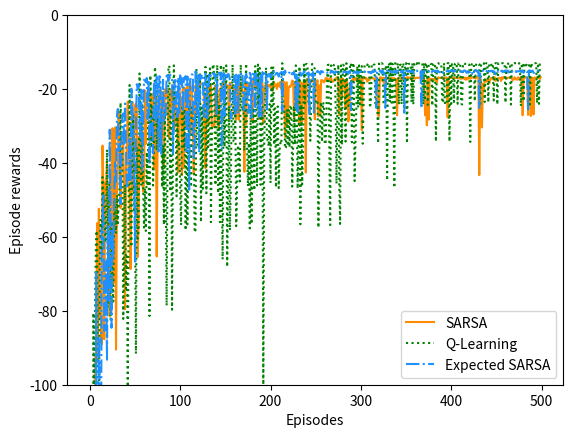

Write the Python code that produced this figure. (Note: this script raises an exception after producing the figure.)
import random
import numpy as np
import matplotlib.pyplot as plt

# 그리드월드 높이와 너비
GRID_HEIGHT = 4
GRID_WIDTH = 12

# 행동의 개수
NUM_ACTIONS = 4

# 초기 상태와 종료 상태
START_STATE = (3, 0)
TERMINAL_STATES = [(3, 11)]
CLIFF_STATES = [
    (3, 1), (3, 2), (3, 3), (3, 4), (3, 5),
    (3, 6), (3, 7), (3, 8), (3, 9), (3, 10)
]


# 스텝 사이즈
ALPHA = 0.5

# 감가율
GAMMA = 1.0

# 최대 에피소드
MAX_EPISODES = 500

# 탐색(exploration) 확률 파라미터
INITIAL_EPSILON = 0.1
FINAL_EPSILON = 0.01
LAST_SCHEDULED_EPISODES = 350

# 총 실험 횟수 (성능에 대한 평균을 구하기 위함)
TOTAL_RUNS = 10

# 비어있는 행동 가치 테이블을 0~1 사이의 임의의 값으로 초기화하며 생성함
def generate_initial_q_value(env):
    q_value = np.zeros((GRID_HEIGHT, GRID_WIDTH, env.NUM_ACTIONS))

    for i in range(GRID_HEIGHT):
        for j in range(GRID_WIDTH):
            if (i, j) not in TERMINAL_STATES:
                for action in env.ACTIONS:
                    q_value[i, j, action] = random.random()
    return q_value

# 모든 상태에서 수행 가능한 행동에 맞춰 임의의 정책을 생성함
# 초기에 각 행동의 선택 확률은 모두 같음
def generate_initial_random_policy(env):
    policy = dict()

    for i in range(GRID_HEIGHT):
        for j in range(GRID_WIDTH):
            if (i, j) not in TERMINAL_STATES:
                actions = []
                action_probs = []
                for action in env.ACTIONS:
                    actions.append(action)
                    action_probs.append(0.25)

                policy[(i, j)] = (actions, action_probs)

    return policy


class CliffGridWorld():
    def __init__(
            self,
            height=4, width=12,         # 격자판의 크기
            start_state=(3, 0),         # 시작 상태
            terminal_states=[(3, 11)],  # 종료 상태
            transition_reward=-1.0,     # 일반적인 상태 전이 보상
            terminal_reward=1.0,        # 종료 상태로 이동하는 행동 수행
                                        # 때 받는 보상
            outward_reward=-1.0,        # 미로 바깥으로 이동하는 행동 수행
                                        # 때 받는 보상 (이동하지 않고 제자리 유지)
            cliff_states_info=None      # 절벽 상태
    ):
        self.__version__ = "0.0.1"

        # 그리드월드의 세로 길이
        self.HEIGHT = height

        # 그리드월드의 가로 길이
        self.WIDTH = width

        self.STATES = []
        self.num_states = self.WIDTH * self.HEIGHT

        for i in range(self.HEIGHT):
            for j in range(self.WIDTH):
                self.STATES.append((i, j))

        for state in terminal_states:     # 터미널 스테이트 제거
            self.STATES.remove(state)

        # 모든 가능한 행동
        self.ACTION_UP = 0
        self.ACTION_DOWN = 1
        self.ACTION_LEFT = 2
        self.ACTION_RIGHT = 3

        self.ACTIONS = [
            self.ACTION_UP,
            self.ACTION_DOWN,
            self.ACTION_LEFT,
            self.ACTION_RIGHT
        ]

        # UP, DOWN, LEFT, RIGHT
        self.ACTION_SYMBOLS = ["↑", "↓", "←", "→"]
        self.NUM_ACTIONS = len(self.ACTIONS)

        # 시작 상태 위치
        self.START_STATE = start_state

        # 종료 상태 위치
        self.TERMINAL_STATES = terminal_states

        # 웜홀 상태 위치
        self.CLIFF_STATES_INFO = cliff_states_info

        # 최대 타임 스텝
        self.max_steps = float('inf')

        self.transition_reward = transition_reward

        self.terminal_reward = terminal_reward
        self.outward_reward = outward_reward

        self.current_state = None

    def reset(self):
        self.current_state = self.START_STATE
        return self.current_state

    def moveto(self, state):
        self.current_state = state

    def is_cliff_state(self, state):
        i, j = state

        if self.CLIFF_STATES_INFO and len(self.CLIFF_STATES_INFO) > 0:
            for cliff_info in self.CLIFF_STATES_INFO:
                cliff_state = cliff_info[0]
                if i == cliff_state[0] and j == cliff_state[1]:
                    return True
        return False

    def get_next_state_cliff(self, state):
        i, j = state
        next_state = None

        for cliff_info in self.CLIFF_STATES_INFO:
            cliff_state = cliff_info[0]
            cliff_prime_state = cliff_info[1]

            if i == cliff_state[0] and j == cliff_state[1]:
                next_state = cliff_prime_state
                break
        return next_state

    def get_reward_cliff(self, state):
        i, j = state
        reward = None

        for cliff_info in self.CLIFF_STATES_INFO:
            cliff_state = cliff_info[0]
            cliff_reward = cliff_info[2]

            if i == cliff_state[0] and j == cliff_state[1]:
                reward = cliff_reward
                break

        return reward

    def get_next_state(self, state, action):
        i, j = state

        if self.is_cliff_state(state):
            next_state = self.get_next_state_cliff(state)
            next_i = next_state[0]
            next_j = next_state[1]
        elif (i, j) in self.TERMINAL_STATES:
            next_i = i
            next_j = j
        else:
            if action == self.ACTION_UP:
                next_i = max(i - 1, 0)
                next_j = j
            elif action == self.ACTION_DOWN:
                next_i = min(i + 1, self.HEIGHT - 1)
                next_j = j
            elif action == self.ACTION_LEFT:
                next_i = i
                next_j = max(j - 1, 0)
            elif action == self.ACTION_RIGHT:
                next_i = i
                next_j = min(j + 1, self.WIDTH - 1)
            else:
                raise ValueError()

        return next_i, next_j

    def get_reward(self, state, next_state):
        i, j = state
        next_i, next_j = next_state

        if self.is_cliff_state(state):
            reward = self.get_reward_cliff(state)
        else:
            if (next_i, next_j) in self.TERMINAL_STATES:
                reward = self.terminal_reward
            else:
                if i == next_i and j == next_j:
                    reward = self.outward_reward
                else:
                    reward = self.transition_reward

        return reward

    def get_state_action_probability(self, state, action):
        next_i, next_j = self.get_next_state(state, action)

        reward = self.get_reward(state, (next_i, next_j))
        transition_prob = 1.0

        return (next_i, next_j), reward, transition_prob

    # take @action in @state
    # @return: (reward, new state)
    def step(self, action):
        next_i, next_j = self.get_next_state(
            state=self.current_state, action=action
        )

        reward = self.get_reward(self.current_state, (next_i, next_j))

        self.current_state = (next_i, next_j)

        if self.current_state in self.TERMINAL_STATES:
            done = True
        else:
            done = False

        return (next_i, next_j), reward, done, None

    def render(self, mode='human'):
        print(self.__str__())

    # 임의의 행동을 선택하여 반환
    def get_random_action(self):
        return random.choice(self.ACTIONS)

    def __str__(self):
        gridworld_str = ""
        for i in range(self.HEIGHT):
            gridworld_str += "-" * 99 + "\n"

            for j in range(self.WIDTH):
                if self.current_state[0] == i and self.current_state[1] == j:
                    gridworld_str += "|   {0}   ".format("*")
                elif (i, j) == self.START_STATE:
                    gridworld_str += "|   {0}   ".format("S")
                elif (i, j) in self.TERMINAL_STATES:
                    gridworld_str += "|   {0}   ".format("G") if j < 10 else "|   {0}    ".format("G")
                elif self.CLIFF_STATES_INFO and (i, j) in [state[0] for state in self.CLIFF_STATES_INFO]:
                    gridworld_str += "|   {0}   ".format("W") if j < 10 else "|   {0}    ".format("W")
                else:
                    gridworld_str += "|       " if j < 10 else "|        "
            gridworld_str += "|\n"

            for j in range(self.WIDTH):
                gridworld_str += "| ({0},{1}) ".format(i, j)

            gridworld_str += "|\n"

        gridworld_str += "-" * 99 + "\n"
        return gridworld_str

def epsilon_scheduled(current_episode):
    fraction = min(current_episode / LAST_SCHEDULED_EPISODES, 1.0)
    epsilon = min(
        INITIAL_EPSILON + fraction * (FINAL_EPSILON - INITIAL_EPSILON),
        INITIAL_EPSILON
    )
    return epsilon

# epsilon-탐욕적 정책 갱신
def update_epsilon_greedy_policy(env, state, q_value, policy, current_episode):
    max_prob_actions = [action_ for action_, value_
                        in enumerate(q_value[state[0], state[1], :]) if
                        value_ == np.max(q_value[state[0], state[1], :])]

    actions = []
    action_probs = []

    epsilon = epsilon_scheduled(current_episode)

    for action in env.ACTIONS:
        actions.append(action)
        if action in max_prob_actions:
            action_probs.append(
                (1 - epsilon) / len(max_prob_actions) + epsilon / env.NUM_ACTIONS
            )
        else:
            action_probs.append(
                epsilon / env.NUM_ACTIONS
            )

    policy[state] = (actions, action_probs)


def sarsa(env, q_value, policy, current_episode, step_size=ALPHA):
    episode_reward = 0.0
    state = env.reset()
    actions, prob = policy[state]
    action = np.random.choice(actions, size=1, p=prob)[0]
    done = False
    while not done:
        next_state, reward, done, _ = env.step(action)
        episode_reward += reward

        # Q-테이블 갱신
        if done:
            q_value[state[0], state[1], action] += step_size * \
                                                   (reward - q_value[state[0], state[1], action])

            update_epsilon_greedy_policy(
                env, state, q_value, policy, current_episode
            )
        else:
            next_actions, prob = policy[next_state]

            next_action = np.random.choice(next_actions, size=1, p=prob)[0]

            next_q = q_value[next_state[0], next_state[1], next_action]

            q_value[state[0], state[1], action] += step_size * \
                                                   (reward + GAMMA * next_q - q_value[state[0], state[1], action])

            update_epsilon_greedy_policy(
                env, state, q_value, policy, current_episode
            )

            state = next_state
            action = next_action

    return episode_reward


def q_learning(env, q_value, policy, current_episode, step_size=ALPHA):
    episode_reward = 0.0
    state = env.reset()
    done = False
    while not done:
        actions, prob = policy[state]
        action = np.random.choice(actions, size=1, p=prob)[0]
        next_state, reward, done, _ = env.step(action)
        # print(state, actions, prob, action, next_state, reward)
        episode_reward += reward

        # Q-테이블 갱신
        if done:
            q_value[state[0], state[1], action] += step_size * \
                                                   (reward - q_value[state[0], state[1], action])

            update_epsilon_greedy_policy(
                env, state, q_value, policy, current_episode
            )
        else:
            # 새로운 상태에 대한 기대값 계산
            max_next_q = np.max(q_value[next_state[0], next_state[1], :])

            q_value[state[0], state[1], action] += step_size * \
                                                   (reward + GAMMA * max_next_q - q_value[state[0], state[1], action])

            update_epsilon_greedy_policy(
                env, state, q_value, policy, current_episode
            )

            state = next_state

    return episode_reward


def expected_sarsa(env, q_value, policy, current_episode, step_size=ALPHA):
    episode_reward = 0.0
    state = env.reset()
    done = False
    while not done:
        actions, prob = policy[state]
        action = np.random.choice(actions, size=1, p=prob)[0]
        next_state, reward, done, _ = env.step(action)
        episode_reward += reward

        # Q-테이블 갱신
        if done:
            q_value[state[0], state[1], action] += step_size * \
                                                   (reward - q_value[state[0], state[1], action])

            update_epsilon_greedy_policy(env, state, q_value, policy, current_episode)
        else:
            # 새로운 상태에 대한 기대값 계산
            expected_next_q = 0.0

            for action_ in env.ACTIONS:
                action_prob = policy[next_state][1]
                expected_next_q += action_prob[action_] * \
                                   q_value[next_state[0], next_state[1], action_]

            q_value[state[0], state[1], action] += step_size * \
                                                   (reward + GAMMA * expected_next_q - q_value[
                                                       state[0], state[1], action])

            update_epsilon_greedy_policy(
                env, state, q_value, policy, current_episode
            )

            state = next_state

    return episode_reward

def td_epsilon_scheduled_comparison(env):
    rewards_expected_sarsa = np.zeros(MAX_EPISODES)
    rewards_sarsa = np.zeros(MAX_EPISODES)
    rewards_q_learning = np.zeros(MAX_EPISODES)

    # Q-Table 변수 선언
    q_table_sarsa = None
    q_table_q_learning = None
    q_table_expected_sarsa = None

    for run in range(TOTAL_RUNS):
        print("runs: {0}".format(run))

        # 초기 Q-Table 생성
        q_table_sarsa = generate_initial_q_value(env)
        q_table_q_learning = generate_initial_q_value(env)
        q_table_expected_sarsa = generate_initial_q_value(env)

        # 초기 임의 정책 생성
        policy_sarsa = generate_initial_random_policy(env)
        policy_q_learning = generate_initial_random_policy(env)
        policy_expected_sarsa = generate_initial_random_policy(env)

        for episode in range(MAX_EPISODES):
            rewards_sarsa[episode] += sarsa(
                env, q_table_sarsa, policy_sarsa, episode
            )
            rewards_q_learning[episode] += q_learning(
                env, q_table_q_learning, policy_q_learning, episode
            )
            rewards_expected_sarsa[episode] += expected_sarsa(
                env, q_table_expected_sarsa, policy_expected_sarsa, episode
            )

    # 총 10번의 수행에 대해 평균 계산
    rewards_expected_sarsa /= TOTAL_RUNS
    rewards_sarsa /= TOTAL_RUNS
    rewards_q_learning /= TOTAL_RUNS

    # 그래프 출력
    plt.plot(
        rewards_sarsa, linestyle='-', color='darkorange',
        label='SARSA'
    )
    plt.plot(
        rewards_q_learning, linestyle=':', color='green',
        label='Q-Learning'
    )
    plt.plot(
        rewards_expected_sarsa, linestyle='-.', color='dodgerblue',
        label='Expected SARSA'
    )

    plt.xlabel('Episodes')
    plt.ylabel('Episode rewards')
    plt.ylim([-100, 0])
    plt.legend()

    #plt.savefig('images/cliff_td_scheduled_comparison.png')
    plt.show()
    plt.close()

    # display optimal policy
    print()

    print('[SARSA의 학습된 Q-Table 기반 탐욕적 정책]')
    print_optimal_policy(env, q_table_sarsa)

    print('[Q-Learning의 수렴된 Q-Table 기반 탐욕적 정책]')
    print_optimal_policy(env, q_table_q_learning)

    print('[기대값 기반 SARSA의 수렴된 Q-Table 기반 탐욕적 정책]')
    print_optimal_policy(env, q_table_expected_sarsa)

def td_epsilon_scheduled_comparison_main():
    env = CliffGridWorld(
        height=GRID_HEIGHT,
        width=GRID_WIDTH,
        start_state=START_STATE,
        terminal_states=TERMINAL_STATES,
        transition_reward=-1.0,
        terminal_reward=-1.0,
        outward_reward=-1.0,
        cliff_states_info=[(s, START_STATE, -100.0) for s in CLIFF_STATES]
    )

    td_epsilon_scheduled_comparison(env)

if __name__ == '__main__':
    td_epsilon_scheduled_comparison_main()
